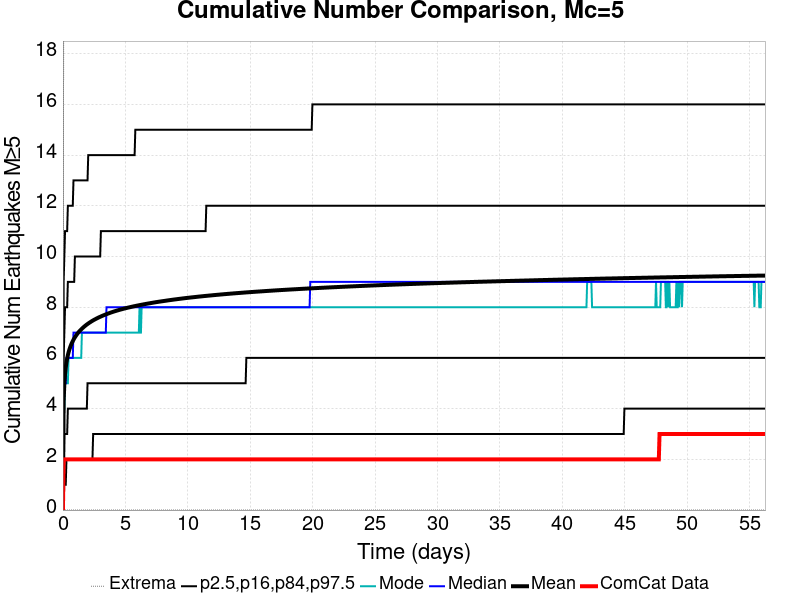

Data behind this chart, as committed beside it:
Time (days), ComCat Data, Simulation Mean, Simulation Median, Simulation Mode, Simulation Minimum, Simulation Maximum, 2.5 %-ile, 16 %-ile, 84 %-ile, 97.5 %-ile
0.0, 0.0, 0.0, 0.0, 0.0, 0.0, 0.0, 0.0, 0.0, 0.0, 0.0
0.05628, 2.0, 4.29, 4.0, 4.0, 0.0, 19.0, 1.0, 2.0, 6.0, 9.0
0.1126, 2.0, 4.98, 5.0, 4.0, 0.0, 20.0, 1.0, 3.0, 7.0, 10.0
0.1688, 2.0, 5.363, 5.0, 5.0, 0.0, 20.0, 1.0, 3.0, 8.0, 11.0
0.2251, 2.0, 5.623, 5.0, 5.0, 0.0, 21.0, 1.0, 3.0, 8.0, 11.0
0.2814, 2.0, 5.82, 6.0, 5.0, 0.0, 21.0, 2.0, 3.0, 8.0, 11.0
0.3377, 2.0, 5.975, 6.0, 5.0, 0.0, 22.0, 2.0, 3.0, 8.0, 11.0
0.394, 2.0, 6.105, 6.0, 5.0, 0.0, 22.0, 2.0, 4.0, 9.0, 12.0
0.4503, 2.0, 6.217, 6.0, 6.0, 0.0, 22.0, 2.0, 4.0, 9.0, 12.0
0.5065, 2.0, 6.313, 6.0, 6.0, 0.0, 23.0, 2.0, 4.0, 9.0, 12.0
0.5628, 2.0, 6.397, 6.0, 6.0, 0.0, 23.0, 2.0, 4.0, 9.0, 12.0
0.6191, 2.0, 6.473, 6.0, 6.0, 0.0, 23.0, 2.0, 4.0, 9.0, 12.0
0.6754, 2.0, 6.543, 6.0, 6.0, 0.0, 23.0, 2.0, 4.0, 9.0, 12.0
0.7317, 2.0, 6.607, 6.0, 6.0, 0.0, 23.0, 2.0, 4.0, 9.0, 12.0
0.7879, 2.0, 6.663, 6.0, 6.0, 0.0, 23.0, 2.0, 4.0, 9.0, 12.0
0.8442, 2.0, 6.716, 7.0, 6.0, 0.0, 23.0, 2.0, 4.0, 9.0, 13.0
0.9005, 2.0, 6.766, 7.0, 6.0, 0.0, 24.0, 2.0, 4.0, 9.0, 13.0
0.9568, 2.0, 6.811, 7.0, 6.0, 0.0, 24.0, 2.0, 4.0, 10.0, 13.0
1.013, 2.0, 6.854, 7.0, 6.0, 0.0, 24.0, 2.0, 4.0, 10.0, 13.0
1.069, 2.0, 6.896, 7.0, 6.0, 0.0, 24.0, 2.0, 4.0, 10.0, 13.0
1.126, 2.0, 6.934, 7.0, 6.0, 0.0, 24.0, 2.0, 4.0, 10.0, 13.0
1.182, 2.0, 6.971, 7.0, 6.0, 0.0, 24.0, 2.0, 4.0, 10.0, 13.0
1.238, 2.0, 7.006, 7.0, 6.0, 0.0, 24.0, 2.0, 4.0, 10.0, 13.0
1.294, 2.0, 7.038, 7.0, 6.0, 0.0, 25.0, 2.0, 4.0, 10.0, 13.0
1.351, 2.0, 7.069, 7.0, 6.0, 0.0, 25.0, 2.0, 4.0, 10.0, 13.0
1.407, 2.0, 7.098, 7.0, 6.0, 0.0, 25.0, 2.0, 4.0, 10.0, 13.0
1.463, 2.0, 7.126, 7.0, 6.0, 0.0, 25.0, 2.0, 4.0, 10.0, 13.0
1.52, 2.0, 7.152, 7.0, 7.0, 0.0, 25.0, 2.0, 4.0, 10.0, 13.0
1.576, 2.0, 7.178, 7.0, 7.0, 0.0, 25.0, 2.0, 4.0, 10.0, 13.0
1.632, 2.0, 7.203, 7.0, 7.0, 0.0, 26.0, 2.0, 4.0, 10.0, 13.0
1.688, 2.0, 7.228, 7.0, 7.0, 0.0, 26.0, 2.0, 4.0, 10.0, 13.0
1.745, 2.0, 7.252, 7.0, 7.0, 0.0, 26.0, 2.0, 4.0, 10.0, 13.0
1.801, 2.0, 7.274, 7.0, 7.0, 0.0, 26.0, 2.0, 4.0, 10.0, 13.0
1.857, 2.0, 7.296, 7.0, 7.0, 0.0, 26.0, 2.0, 4.0, 10.0, 13.0
1.914, 2.0, 7.318, 7.0, 7.0, 0.0, 26.0, 2.0, 4.0, 10.0, 13.0
1.97, 2.0, 7.337, 7.0, 7.0, 0.0, 26.0, 2.0, 5.0, 10.0, 13.0
2.026, 2.0, 7.357, 7.0, 7.0, 0.0, 26.0, 2.0, 5.0, 10.0, 14.0
2.082, 2.0, 7.376, 7.0, 7.0, 0.0, 26.0, 2.0, 5.0, 10.0, 14.0
2.139, 2.0, 7.395, 7.0, 7.0, 0.0, 26.0, 2.0, 5.0, 10.0, 14.0
2.195, 2.0, 7.412, 7.0, 7.0, 0.0, 26.0, 2.0, 5.0, 10.0, 14.0
2.251, 2.0, 7.43, 7.0, 7.0, 0.0, 26.0, 2.0, 5.0, 10.0, 14.0
2.308, 2.0, 7.448, 7.0, 7.0, 0.0, 26.0, 2.0, 5.0, 10.0, 14.0
2.364, 2.0, 7.465, 7.0, 7.0, 0.0, 26.0, 2.0, 5.0, 10.0, 14.0
2.42, 2.0, 7.481, 7.0, 7.0, 0.0, 26.0, 3.0, 5.0, 10.0, 14.0
2.476, 2.0, 7.497, 7.0, 7.0, 0.0, 26.0, 3.0, 5.0, 10.0, 14.0
2.533, 2.0, 7.512, 7.0, 7.0, 0.0, 26.0, 3.0, 5.0, 10.0, 14.0
2.589, 2.0, 7.526, 7.0, 7.0, 0.0, 26.0, 3.0, 5.0, 10.0, 14.0
2.645, 2.0, 7.541, 7.0, 7.0, 0.0, 26.0, 3.0, 5.0, 10.0, 14.0
2.702, 2.0, 7.555, 7.0, 7.0, 0.0, 26.0, 3.0, 5.0, 10.0, 14.0
2.758, 2.0, 7.57, 7.0, 7.0, 0.0, 26.0, 3.0, 5.0, 10.0, 14.0
2.814, 2.0, 7.584, 7.0, 7.0, 0.0, 26.0, 3.0, 5.0, 10.0, 14.0
2.87, 2.0, 7.597, 7.0, 7.0, 0.0, 26.0, 3.0, 5.0, 10.0, 14.0
2.927, 2.0, 7.61, 7.0, 7.0, 0.0, 26.0, 3.0, 5.0, 10.0, 14.0
2.983, 2.0, 7.622, 7.0, 7.0, 0.0, 26.0, 3.0, 5.0, 10.0, 14.0
3.039, 2.0, 7.634, 7.0, 7.0, 0.0, 26.0, 3.0, 5.0, 11.0, 14.0
3.096, 2.0, 7.647, 7.0, 7.0, 0.0, 26.0, 3.0, 5.0, 11.0, 14.0
3.152, 2.0, 7.659, 7.0, 7.0, 0.0, 26.0, 3.0, 5.0, 11.0, 14.0
3.208, 2.0, 7.671, 7.0, 7.0, 0.0, 26.0, 3.0, 5.0, 11.0, 14.0
3.264, 2.0, 7.682, 7.0, 7.0, 0.0, 26.0, 3.0, 5.0, 11.0, 14.0
3.321, 2.0, 7.693, 7.0, 7.0, 0.0, 26.0, 3.0, 5.0, 11.0, 14.0
... 940 more rows
